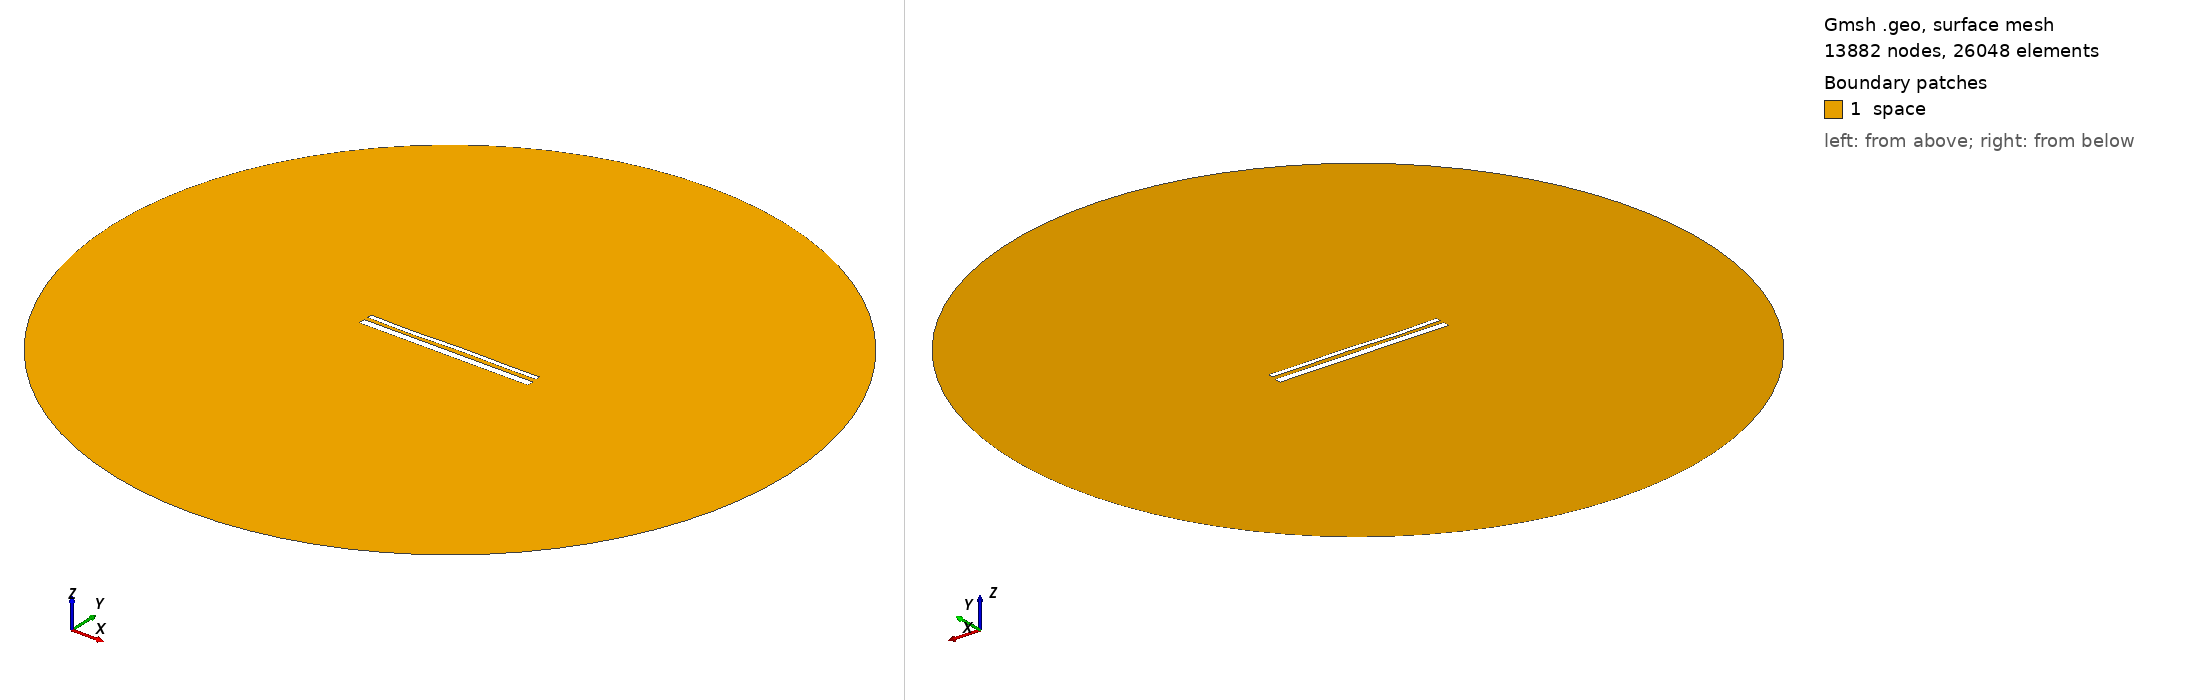

Gmsh geometry script, surface-meshed: 13882 nodes, 26048 surface elements. Boundary patches (legend numbers): 1 space. Left view from above one corner, right view from below the opposite corner. Legend entries are the model's physical surfaces. The drawing asked Gmsh for element sizes between 1% and 20% of the model's largest extent; the script's own settings can give other sizes.

=== 14301.geo (drawn) ===
//---------------------------------------
// Geometry kernel
//---------------------------------------

SetFactory("OpenCASCADE");



//---------------------------------------
// Parameters of the geometry
//---------------------------------------

// Overetch of the upper plate
overetch = 0.5;

// Distance between the plates
distance = 2.0;

// Discretization over the x axis (for the deformation)
nx = 50; 

// Length of the plate
L = 100 - overetch; 

// Number of modes
n = 4; 

// 1st mode coefficient
coeff(1) = 0.15;
beta(1) = 0.596864 * 3.1415926535 / L;

// 2nd mode coefficient
coeff(2) = 0.0;
beta(2) = 1.49418 * 3.1415926535 / L;

// 3rd mode coefficient
coeff(3) = -0.15;
beta(3) = 2.50025 * 3.1415926535 / L;

// 4th mode coefficient
coeff(4) = -0.15;
beta(4) = 3.49999 * 3.1415926535 / L;



//---------------------------------------
// Upper plate (deformed rectangle)
//---------------------------------------

// Coordiantes of the upper plate
xmin = -50;
xmax = 50 - overetch;

// Height of the upper plate
yheight = 4 - 2 * overetch;

// Indexes of the points
UpperID[] = {};
LowerID[] = {};
LeftID[] = {};
RightID[] = {};

// Point index
p = 1;

// Horizontal edges
For i In {1:nx}
    x = xmin + (i-1)*(xmax - xmin)/(nx-1);

    y_bottom = distance / 2 + overetch;
    For j In {1:n}
        C = (Cosh(beta(j)*L) + Cos(beta(j)*L)) / (Sinh(beta(j)*L) + Sin(beta(j)*L));
        y_bottom  = y_bottom + coeff(j) * (Cosh(beta(j)*(x+50)) - Cos(beta(j)*(x+50)) - C * (Sinh(beta(j)*(x+50)) - Sin(beta(j)*(x+50))));
    EndFor

    y_top = y_bottom + yheight;

    Point(p) = {x, y_top, 0, 1.0};
    UpperID[i] = p;
    p = p + 1;

    Point(p) = {x, y_bottom, 0, 1.0};
    LowerID[i] = p;
    p = p + 1;
EndFor

// Create point lists
UpperPts[] = {}; LowerPts[] = {};
For i In {1:nx}
  UpperPts[] += {UpperID[i]};
  LowerPts[] += {LowerID[i]};
EndFor

// Build splines
Spline(1) = {UpperPts[]};
Spline(2) = {LowerPts[]};
Line(3) = {LowerPts[nx-1], UpperPts[nx-1]};
Line(4) = {LowerPts[0], UpperPts[0]};

// Build the plane surface
Curve Loop(1) = {2, 3, -1, -4};
Plane Surface(1) = {1};



//---------------------------------------
// Lower plate (rectangle)
//---------------------------------------

// Vertices
Point(1001) = {-50, -1, 0, 1.0};
Point(1002) = { 50, -1, 0, 1.0};
Point(1003) = { 50,  -5, 0, 1.0};
Point(1004) = {-50,  -5, 0, 1.0};

// Edges
Line(5) = {1001, 1002};
Line(6) = {1002, 1003};
Line(7) = {1003, 1004};
Line(8) = {1004, 1001};

// Plane surface
Line Loop(2) = {5, 6, 7, 8};
Plane Surface(2) = {2}; 



//---------------------------------------
// Outer (fictious) boundary
//---------------------------------------

// Points
Point(1005) = {0, 0, 0};       // Center
Point(1006) = {200, 0, 0};     // Start point
Point(1007) = {0, 200, 0};     // 90 degrees
Point(1008) = {-200, 0, 0};    // 180 degrees
Point(1009) = {0, -200, 0};    // 270 degrees

// Circle arcs (each needs start, center, end)
Circle(9) = {1006, 1005, 1007};
Circle(10) = {1007, 1005, 1008};
Circle(11) = {1008, 1005, 1009};
Circle(12) = {1009, 1005, 1006};

// Plane surface for the entire domain
Curve Loop(3) = {9, 10, 11, 12};
Surface(3) = {3};

// Subtract the plates from the whole domain to obtain the actual domain where we want to solve the equations
BooleanDifference{ Surface{3}; Delete; }{ Surface{1}; Surface{2}; Delete; }




//---------------------------------------
// Transfinite Lines/Curves
//---------------------------------------

// Set the number of points on the boundaries
r = 7;

// Plates
Transfinite Curve {1, 2} = 50*r Using Progression 1;
Transfinite Curve {3, 4} = 2*r Using Progression 1;
Transfinite Line {5, 7} = 50*r Using Progression 1;
Transfinite Line {6, 8} = 2*r Using Progression 1;

// Outer boundary
Transfinite Line {9, 10, 11, 12} = 20 Using Progression 1;



//---------------------------------------
// Physical groups
//---------------------------------------                

// Physical curves (boundaries)
Physical Line("force_segment", 10) = {2};
Physical Line("upper_plate", 11) = {1, 3, 4};
Physical Line("lower_plate", 12) = {5, 6, 7, 8};
Physical Line("boundary", 20) = {9, 10, 11, 12};

// Physical Surfaces
Physical Surface("space", 30) = {3};



//---------------------------------------
// 6. Generate the Mesh
//---------------------------------------

// 2D mesh generation
Mesh 2;
